Labelled photos from "dataset_segmented", an image-classification folder in Suneesh-Vinayaga/pneumonia-detection. The possible labels are: normal, pneumonia.

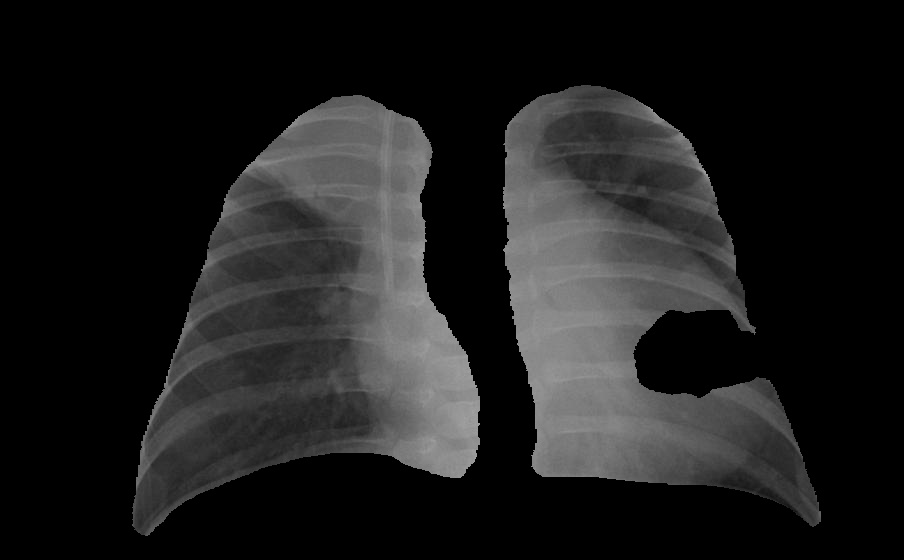
Label: pneumonia

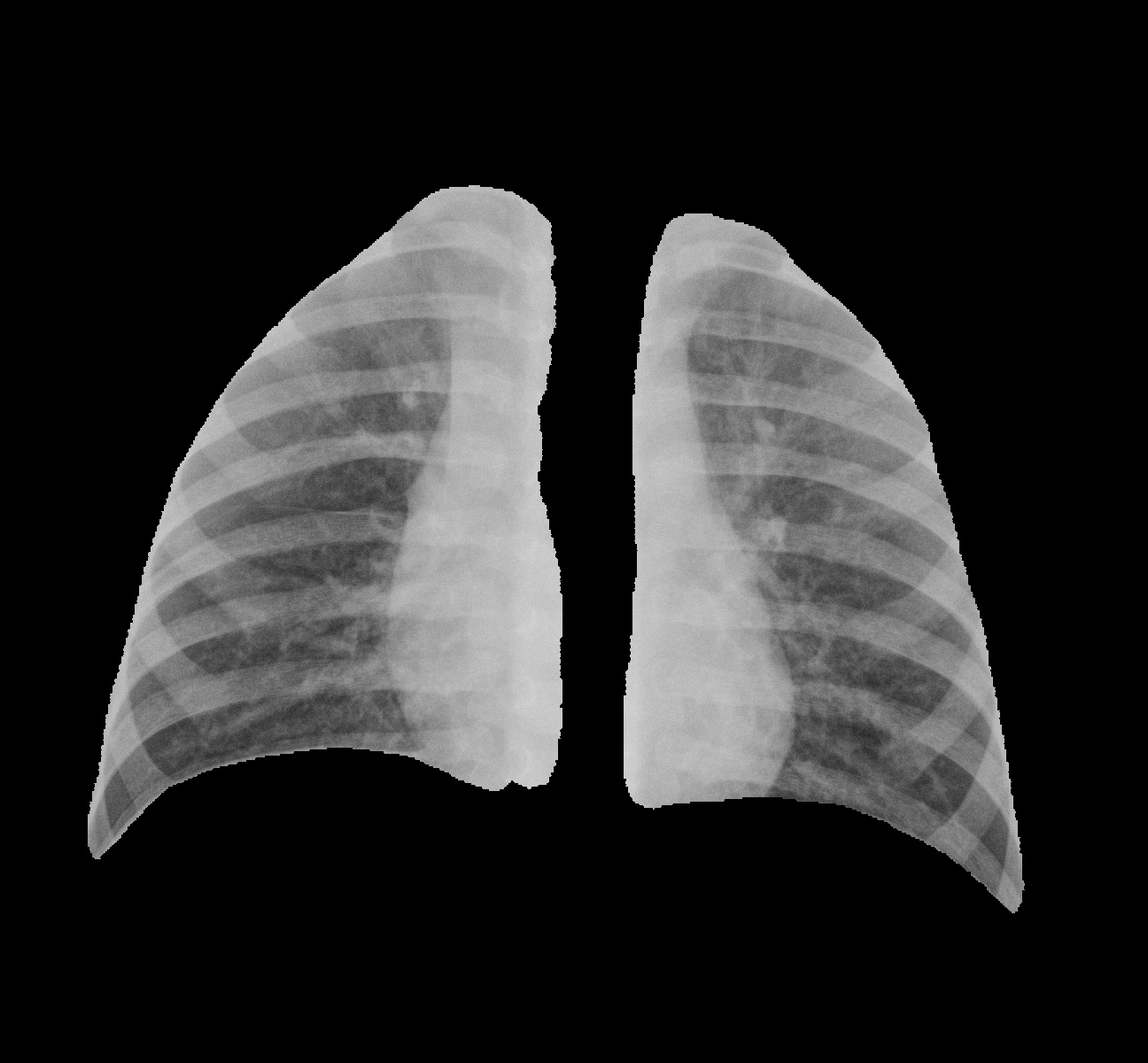
Label: normal

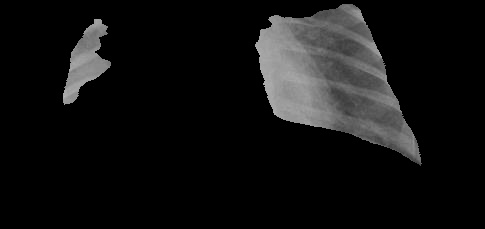
Label: pneumonia

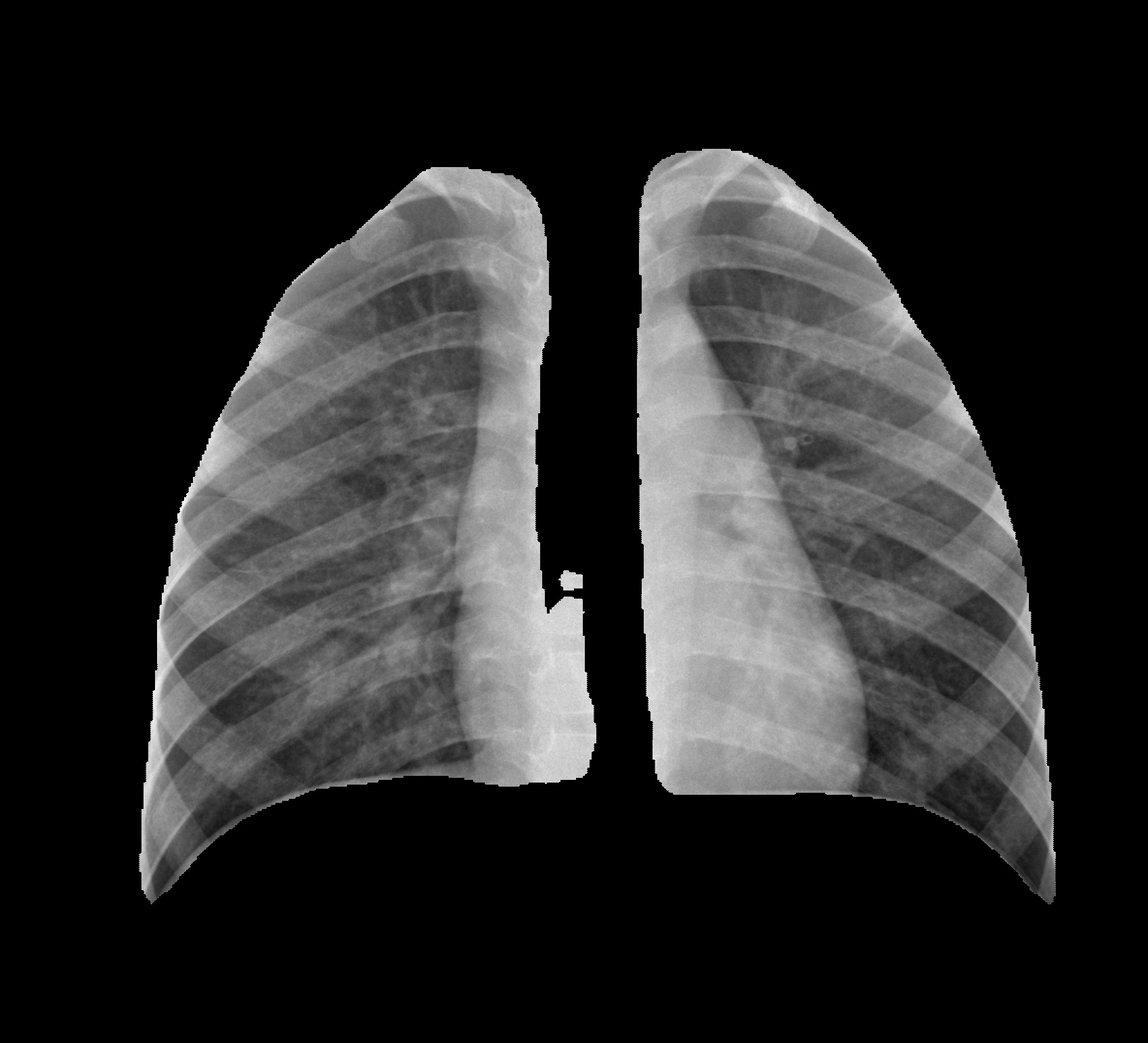
Label: normal

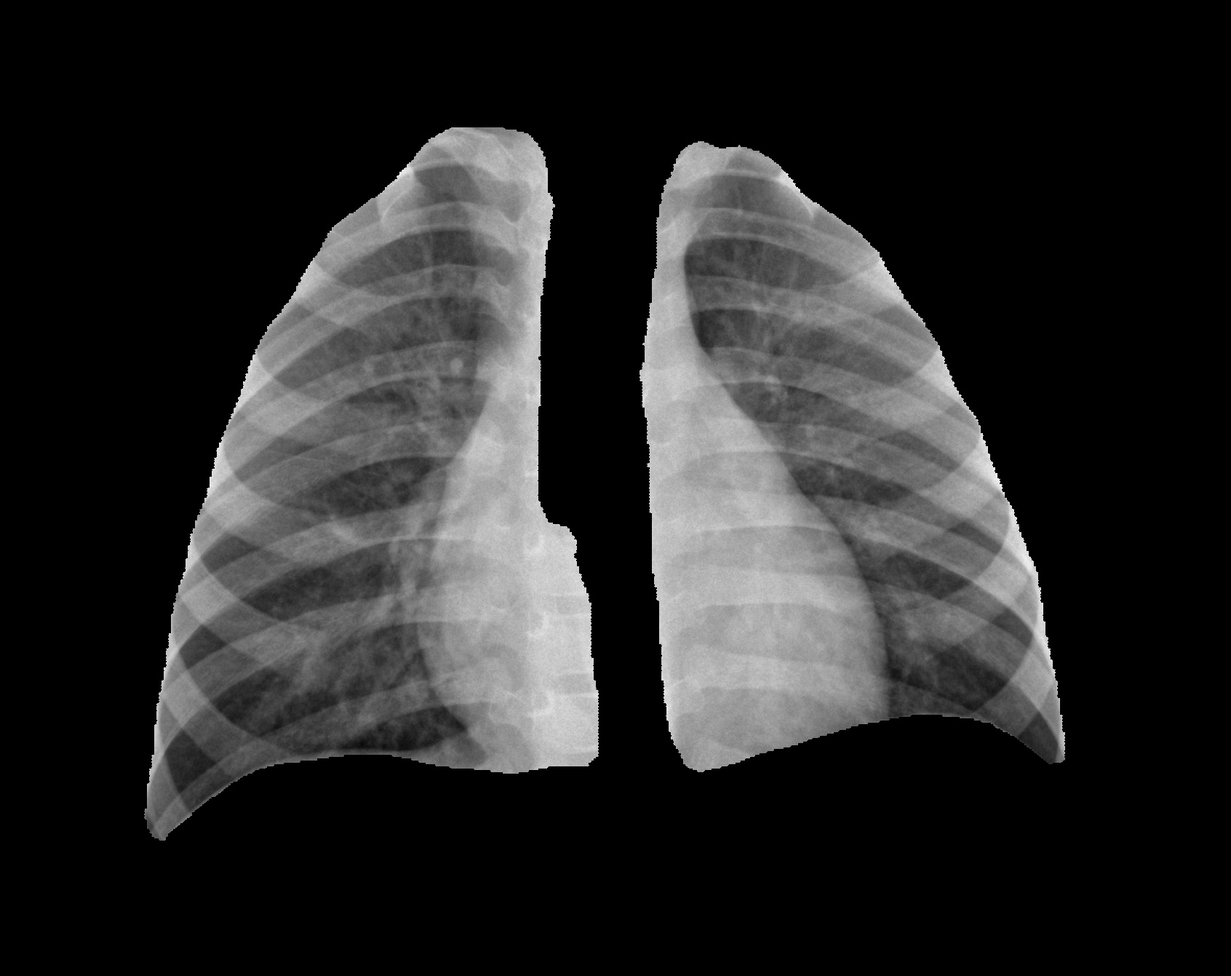
Label: normal

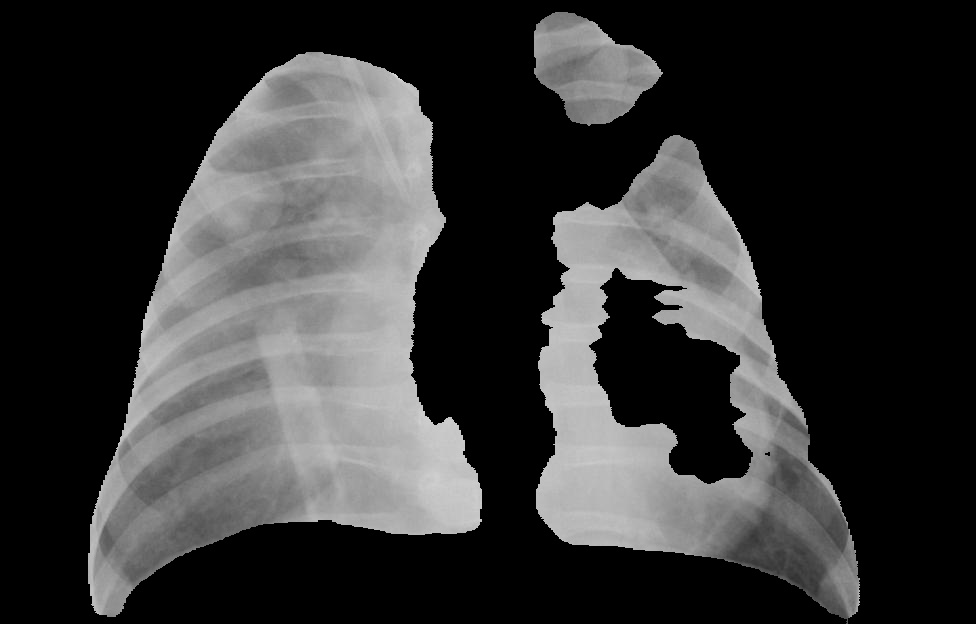
Label: pneumonia
